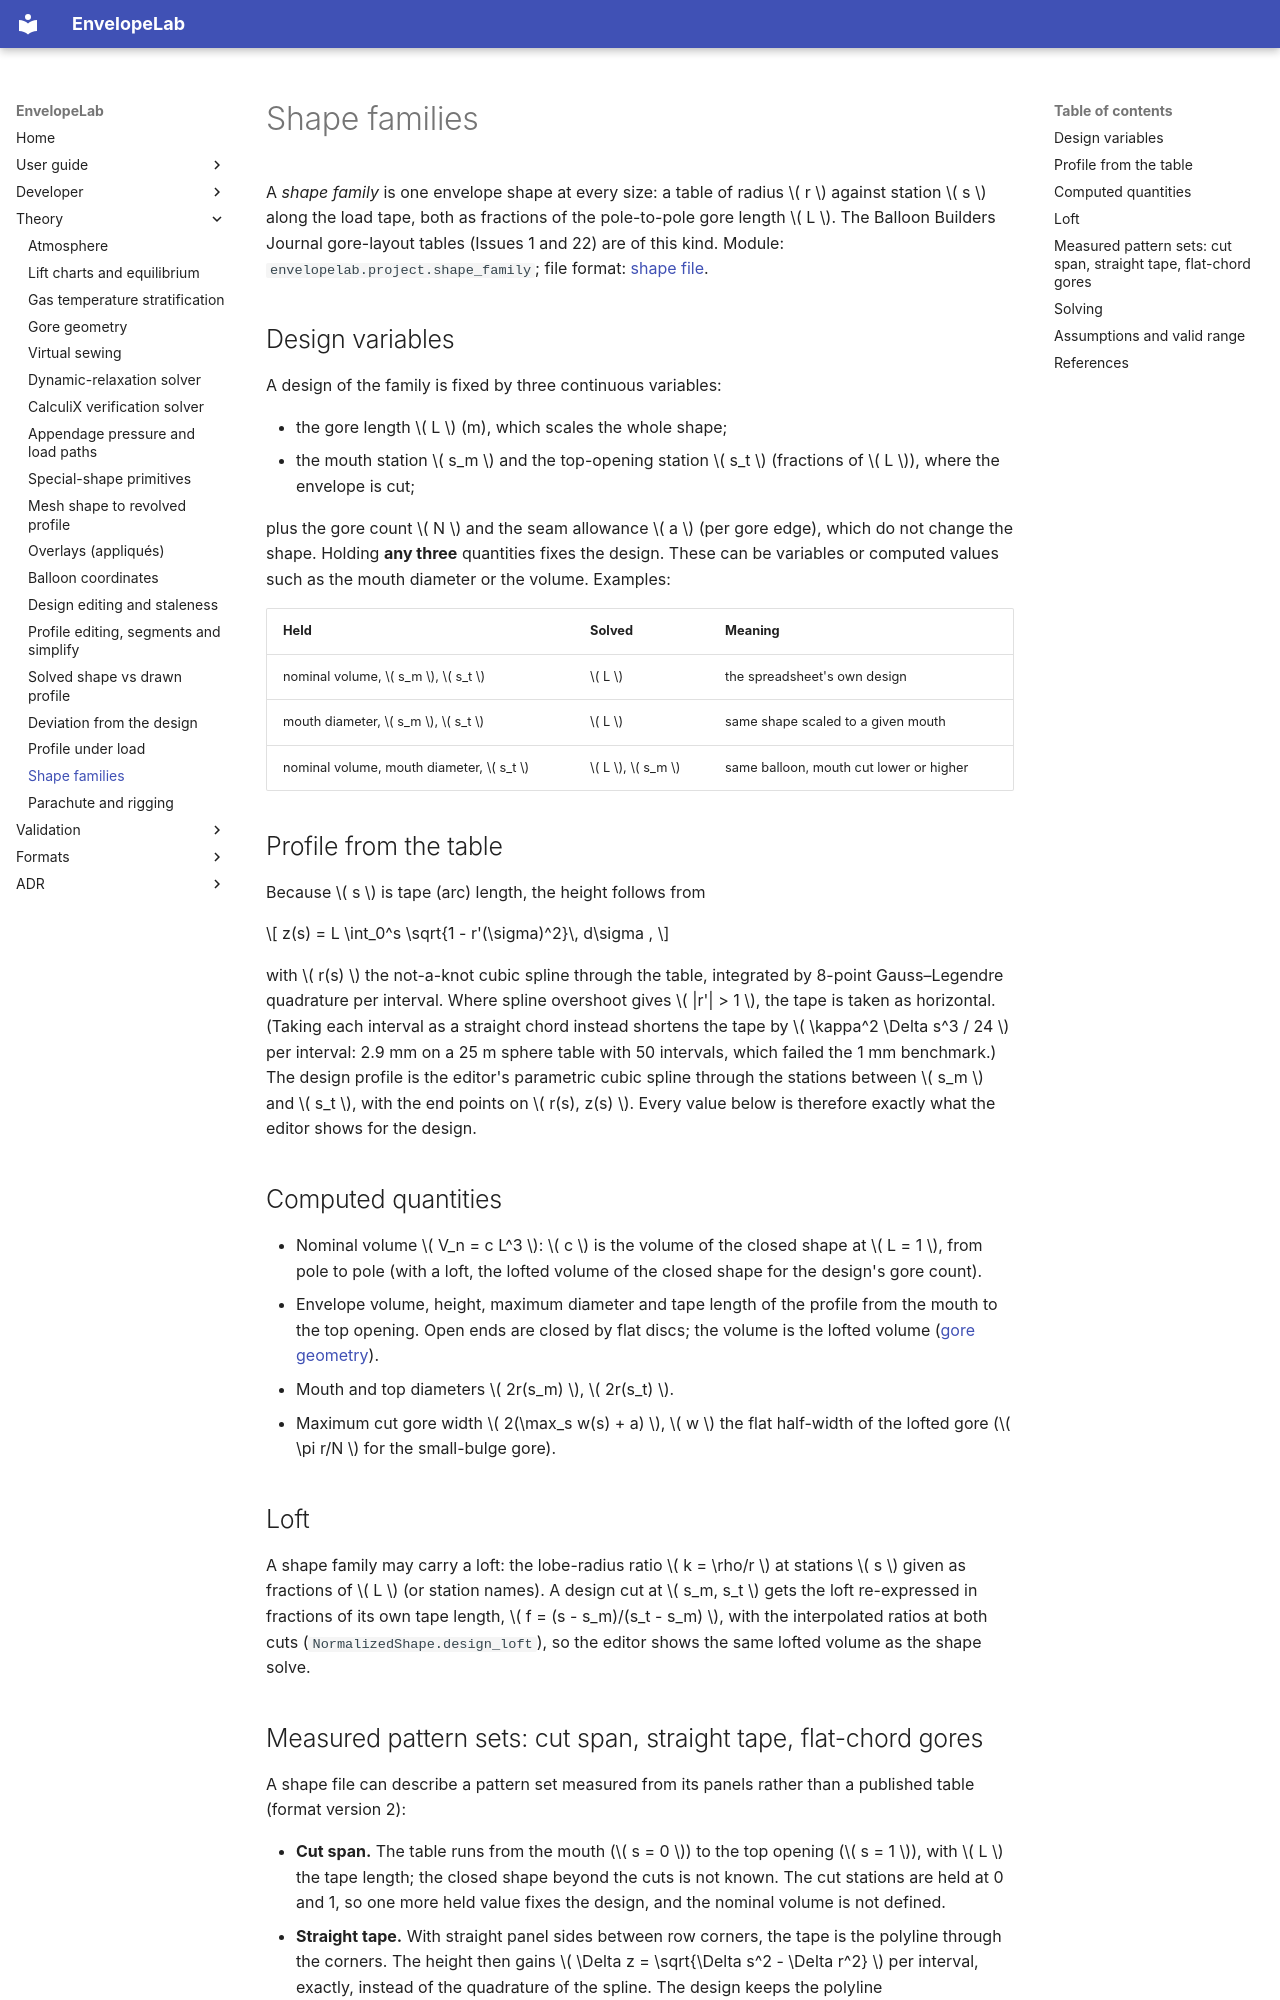

repository: ekoenig4/EnvelopeLab · page: theory/shape-families/index.html · generator: mkdocs

# Shape families

A *shape family* is one envelope shape at every size: a table of radius \( r \) against
station \( s \) along the load tape, both as fractions of the pole-to-pole gore length
\( L \). The Balloon Builders Journal gore-layout tables (Issues 1 and 22) are of this
kind. Module: `envelopelab.project.shape_family`; file format:
[shape file](../formats/shape-file.md).

## Design variables

A design of the family is fixed by three continuous variables:

* the gore length \( L \) (m), which scales the whole shape;
* the mouth station \( s_m \) and the top-opening station \( s_t \) (fractions of \( L \)),
  where the envelope is cut;

plus the gore count \( N \) and the seam allowance \( a \) (per gore edge), which do not
change the shape. Holding **any three** quantities fixes the design. These can be variables
or computed values such as the mouth diameter or the volume. Examples:

| Held | Solved | Meaning |
|---|---|---|
| nominal volume, \( s_m \), \( s_t \) | \( L \) | the spreadsheet's own design |
| mouth diameter, \( s_m \), \( s_t \) | \( L \) | same shape scaled to a given mouth |
| nominal volume, mouth diameter, \( s_t \) | \( L \), \( s_m \) | same balloon, mouth cut lower or higher |

## Profile from the table

Because \( s \) is tape (arc) length, the height follows from

\[ z(s) = L \int_0^s \sqrt{1 - r'(\sigma)^2}\, d\sigma , \]

with \( r(s) \) the not-a-knot cubic spline through the table, integrated by 8-point
Gauss–Legendre quadrature per interval. Where spline overshoot gives \( |r'| > 1 \), the tape
is taken as horizontal. (Taking each interval as a straight chord instead shortens the tape
by \( \kappa^2 \Delta s^3 / 24 \) per interval: 2.9 mm on a 25 m sphere table with 50
intervals, which failed the 1 mm benchmark.) The design profile is the editor's parametric
cubic spline through the stations between \( s_m \) and \( s_t \), with the end points on
\( r(s), z(s) \). Every value below is therefore exactly what the editor shows for the
design.

## Computed quantities

* Nominal volume \( V_n = c L^3 \): \( c \) is the volume of the closed shape at
  \( L = 1 \), from pole to pole (with a loft, the lofted volume of the closed shape for
  the design's gore count).
* Envelope volume, height, maximum diameter and tape length of the profile from the mouth
  to the top opening. Open ends are closed by flat discs; the volume is the lofted volume
  ([gore geometry](gore-geometry.md#gore-loft-lobe-bulge-between-tapes-goreloft)).
* Mouth and top diameters \( 2r(s_m) \), \( 2r(s_t) \).
* Maximum cut gore width \( 2(\max_s w(s) + a) \), \( w \) the flat half-width of the
  lofted gore (\( \pi r/N \) for the small-bulge gore).

## Loft

A shape family may carry a loft: the lobe-radius ratio \( k = \rho/r \) at stations
\( s \) given as fractions of \( L \) (or station names). A design cut at
\( s_m, s_t \) gets the loft re-expressed in fractions of its own tape length,
\( f = (s - s_m)/(s_t - s_m) \), with the interpolated ratios at both cuts
(`NormalizedShape.design_loft`), so the editor shows the same lofted volume as the shape
solve.
